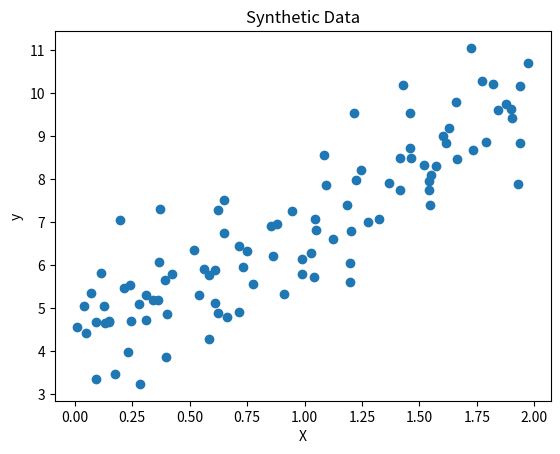
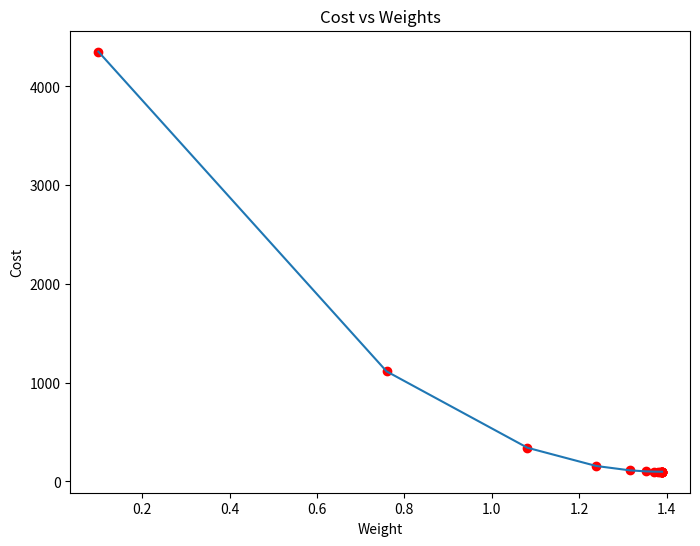
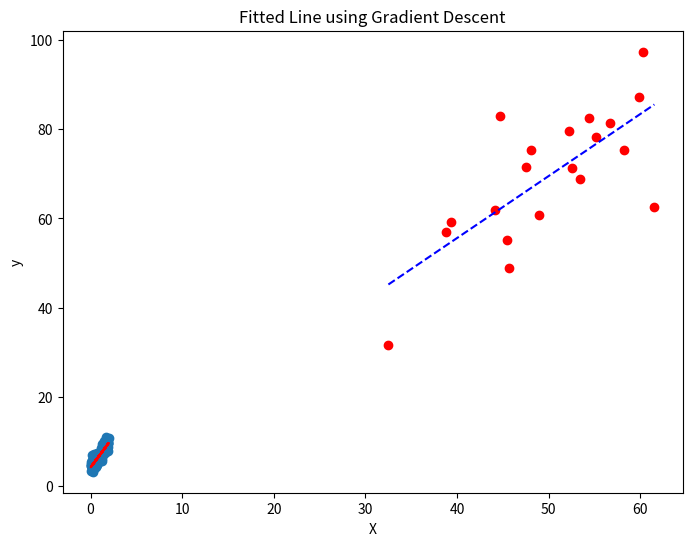

Reproduce these figures in Python, in order.
import numpy as np
import matplotlib.pyplot as plt
np.random.seed(42)
X = 2 * np.random.rand(100, 1)
y = 4 + 3 * X + np.random.randn(100, 1)
plt.scatter(X, y)
plt.xlabel("X")
plt.ylabel("y")
plt.title("Synthetic Data")
plt.show()
X_b = np.c_[np.ones((100, 1)), X]
theta = np.random.randn(2, 1)
learning_rate = 0.1
n_iterations = 1000
m = len(X_b)
import numpy as np
import matplotlib.pyplot as plt
def mean_squared_error(y_true, y_predicted):
    cost = np.sum((y_true-y_predicted)**2) / len(y_true)
    return cost
def gradient_descent(x, y, iterations = 1000, learning_rate = 0.0001,
                     stopping_threshold = 1e-6):
    current_weight = 0.1
    current_bias = 0.01
    iterations = iterations
    learning_rate = learning_rate
    n = float(len(x))
    costs = []
    weights = []
    previous_cost = None
    for i in range(iterations):
        y_predicted = (current_weight * x) + current_bias
        current_cost = mean_squared_error(y, y_predicted)
        if previous_cost and abs(previous_cost-current_cost)<=stopping_threshold:
            break    
        previous_cost = current_cost
        costs.append(current_cost)
        weights.append(current_weight)
        weight_derivative = -(2/n) * sum(x * (y-y_predicted))
        bias_derivative = -(2/n) * sum(y-y_predicted)
        current_weight = current_weight - (learning_rate * weight_derivative)
        current_bias = current_bias - (learning_rate * bias_derivative)
        print(f"Iteration {i+1}: Cost {current_cost}, Weight \
        {current_weight}, Bias {current_bias}")
    plt.figure(figsize = (8,6))
    plt.plot(weights, costs)
    plt.scatter(weights, costs, marker='o', color='red')
    plt.title("Cost vs Weights")
    plt.ylabel("Cost")
    plt.xlabel("Weight")
    plt.show()
     
    return current_weight, current_bias 
def main():
    X = np.array([32.50234527, 53.42680403, 61.53035803, 47.47563963, 59.81320787,
           55.14218841, 52.21179669, 39.29956669, 48.10504169, 52.55001444,
           45.41973014, 54.35163488, 44.1640495 , 58.16847072, 56.72720806,
           48.95588857, 44.68719623, 60.29732685, 45.61864377, 38.81681754])
    Y = np.array([31.70700585, 68.77759598, 62.5623823 , 71.54663223, 87.23092513,
           78.21151827, 79.64197305, 59.17148932, 75.3312423 , 71.30087989,
           55.16567715, 82.47884676, 62.00892325, 75.39287043, 81.43619216,
           60.72360244, 82.89250373, 97.37989686, 48.84715332, 56.87721319])
    estimated_weight, estimated_bias = gradient_descent(X, Y, iterations=2000)
    print(f"Estimated Weight: {estimated_weight}\nEstimated Bias: {estimated_bias}")
    Y_pred = estimated_weight*X + estimated_bias
    plt.figure(figsize = (8,6))
    plt.scatter(X, Y, marker='o', color='red')
    plt.plot([min(X), max(X)], [min(Y_pred), max(Y_pred)], color='blue',markerfacecolor='red',
             markersize=10,linestyle='dashed')
    plt.xlabel("X")
    plt.ylabel("Y")
    plt.show()
if __name__=="__main__":
    main()
for iteration in range(n_iterations):
    gradients = 2/m * X_b.T.dot(X_b.dot(theta) - y)
    theta -= learning_rate * gradients
print(f"Optimal parameters: {theta.ravel()}")
plt.scatter(X, y)
plt.plot(X, X_b.dot(theta), color='red')
plt.xlabel("X")
plt.ylabel("y")
plt.title("Fitted Line using Gradient Descent")
plt.show()
